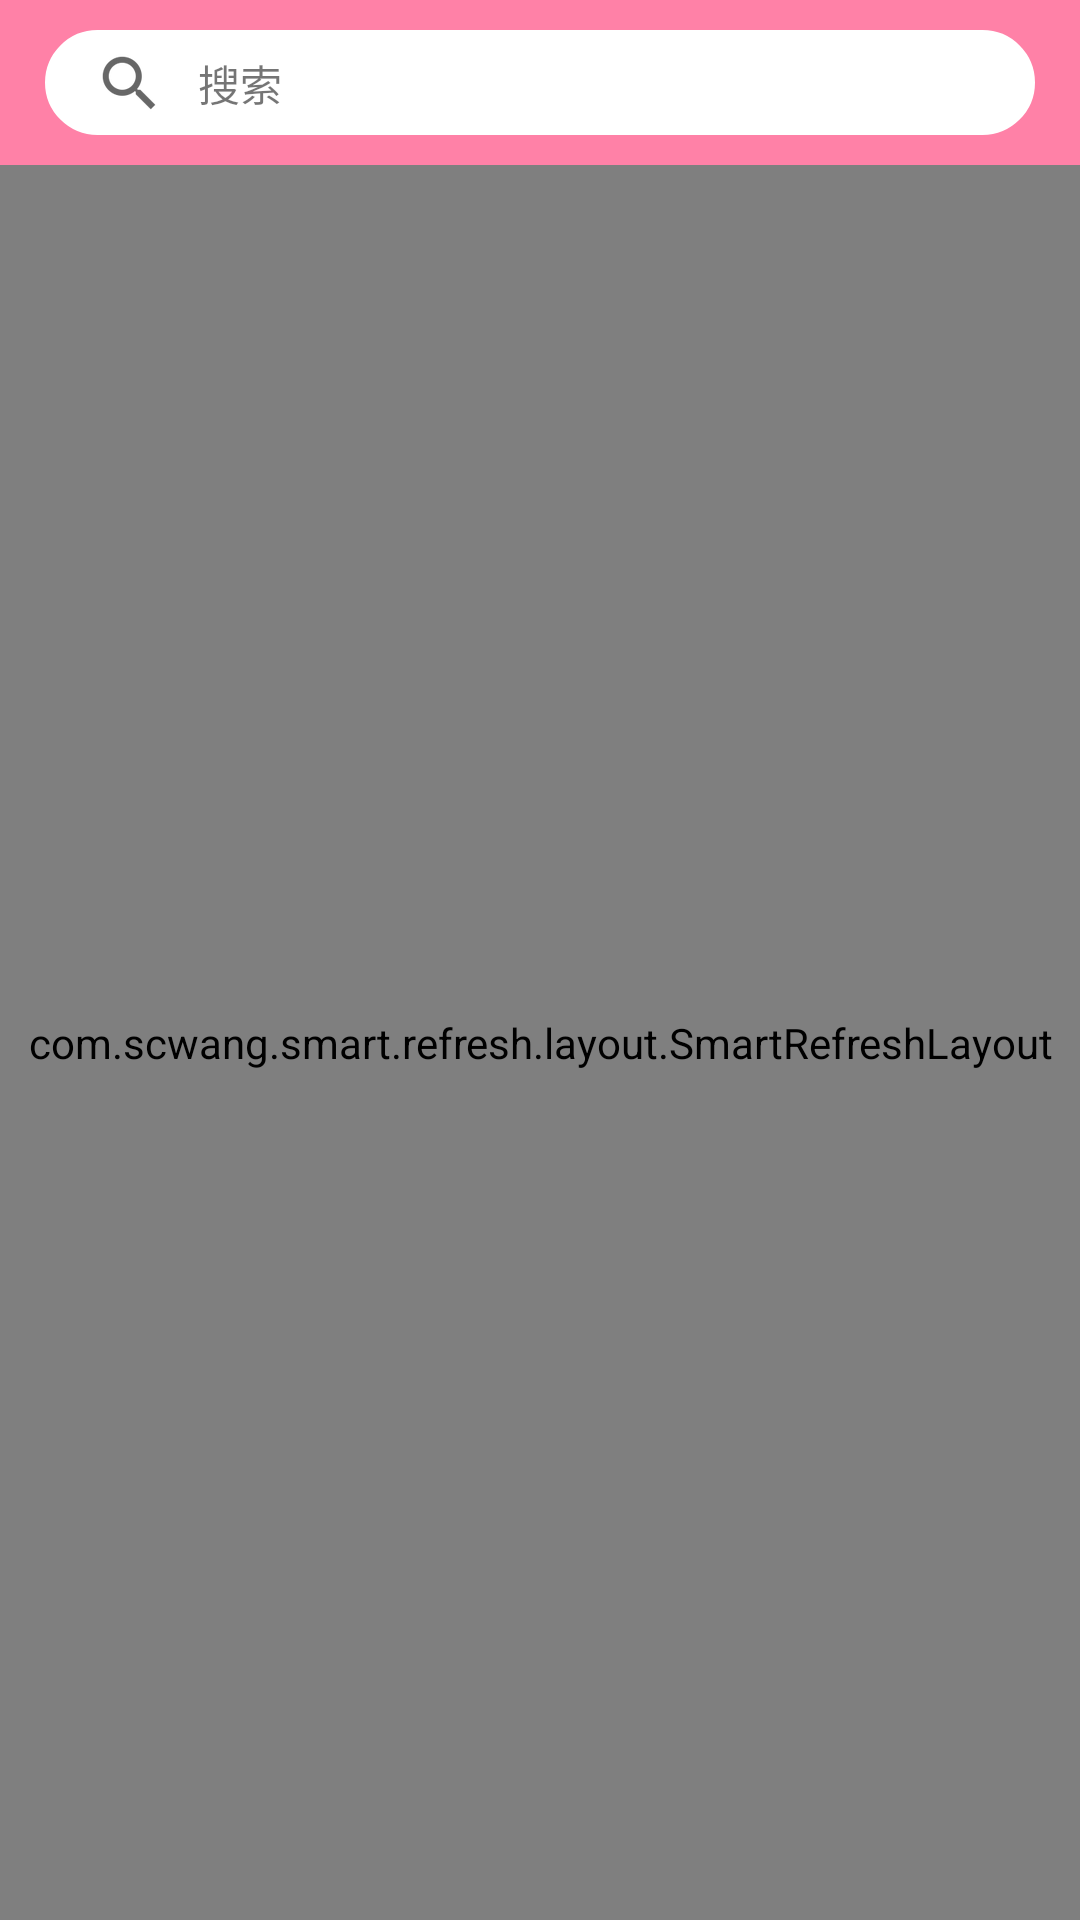

This screen was rendered from an Android layout file. Write that file and the resources it references.
<!-- AndroidManifest.xml: application theme Theme.PixabayBiZhi -->
<!-- res/layout/fragment_master.xml -->
<?xml version="1.0" encoding="utf-8"?>
<LinearLayout xmlns:android="http://schemas.android.com/apk/res/android"
    xmlns:app="http://schemas.android.com/apk/res-auto"
    xmlns:tools="http://schemas.android.com/tools"
    android:layout_width="match_parent"
    android:layout_height="match_parent"
    android:orientation="vertical"
    tools:context=".ui.MasterFragment">

    <include
        android:id="@+id/masterSearch"
        layout="@layout/search_layout_2"
        android:layout_width="match_parent"
        android:layout_height="wrap_content" />

    <include
        android:id="@+id/masterRefresh"
        layout="@layout/model_list"
        android:layout_width="match_parent"
        android:layout_height="match_parent" />

</LinearLayout>
<!-- res/layout/search_layout_2.xml (included above) -->
<?xml version="1.0" encoding="utf-8"?>
<androidx.constraintlayout.widget.ConstraintLayout xmlns:android="http://schemas.android.com/apk/res/android"
    xmlns:app="http://schemas.android.com/apk/res-auto"
    xmlns:tools="http://schemas.android.com/tools"
    android:layout_width="match_parent"
    android:layout_height="wrap_content"
    android:background="@color/app_icon_background"
    android:paddingLeft="15dp"
    android:paddingTop="10dp"
    android:paddingRight="15dp"
    android:paddingBottom="10dp">

    <View
        android:id="@+id/searchBorder"
        android:layout_width="0dp"
        android:layout_height="35dp"
        android:background="@drawable/search_style"
        android:backgroundTint="@color/white"
        android:backgroundTintMode="add"
        app:layout_constraintEnd_toEndOf="parent"
        app:layout_constraintStart_toStartOf="parent"
        app:layout_constraintTop_toTopOf="parent" />

    <ImageView
        android:id="@+id/searchIcon"
        android:layout_width="wrap_content"
        android:layout_height="wrap_content"
        android:layout_marginStart="16dp"
        app:layout_constraintBottom_toBottomOf="@+id/searchBorder"
        app:layout_constraintStart_toStartOf="@+id/searchBorder"
        app:layout_constraintTop_toTopOf="@+id/searchBorder"
        app:srcCompat="?android:attr/actionModeWebSearchDrawable" />

    <TextView
        android:id="@+id/searchHint"
        android:layout_width="wrap_content"
        android:layout_height="wrap_content"
        android:layout_marginStart="11dp"
        android:text="搜索"
        app:layout_constraintBottom_toBottomOf="@+id/searchBorder"
        app:layout_constraintStart_toEndOf="@+id/searchIcon"
        app:layout_constraintTop_toTopOf="@+id/searchBorder" />
</androidx.constraintlayout.widget.ConstraintLayout>
<!-- res/layout/model_list.xml (included above) -->
<?xml version="1.0" encoding="utf-8"?>
<com.scwang.smart.refresh.layout.SmartRefreshLayout xmlns:android="http://schemas.android.com/apk/res/android"
    android:id="@+id/smartRefresh"
    android:layout_width="match_parent"
    android:layout_height="match_parent">

    <com.scwang.smart.refresh.header.MaterialHeader
        android:layout_width="match_parent"
        android:layout_height="wrap_content" />

    <androidx.recyclerview.widget.RecyclerView
        android:id="@+id/list"
        android:layout_width="match_parent"
        android:layout_height="match_parent"
        android:overScrollMode="never"
        android:paddingLeft="2dp"
        android:paddingTop="2dp"
        android:paddingRight="2dp" />

    <com.scwang.smart.refresh.footer.BallPulseFooter
        android:layout_width="match_parent"
        android:layout_height="wrap_content" />

</com.scwang.smart.refresh.layout.SmartRefreshLayout>
<!-- resources referenced by this layout -->
<resources>
  <color name="app_icon_background">#FF81A7</color>
  <color name="white">#FFFFFFFF</color>
  <!-- drawable search_style (drawable) -->
  <?xml version="1.0" encoding="utf-8"?>
  <shape xmlns:android="http://schemas.android.com/apk/res/android">
      
      <corners android:radius="50dp" />
      
      <solid android:color="@android:color/transparent" />
      
      <stroke
          android:width="0.5dp"
          android:color="#BBBBBB" />
  </shape>
  <style name="Theme.PixabayBiZhi" parent="Theme.MaterialComponents.DayNight.DarkActionBar">
          
          <item name="colorPrimary">@color/pink</item>
          <item name="colorPrimaryVariant">@color/purple_700</item>
          <item name="colorOnPrimary">@color/white</item>
          
          <item name="colorSecondary">@color/teal_200</item>
          <item name="colorSecondaryVariant">@color/teal_700</item>
          <item name="colorOnSecondary">@color/black</item>
          
          <item name="android:statusBarColor">@color/pink</item>
          
      </style>
  <color name="pink">#FF81A7</color>
  <color name="purple_700">#FF3700B3</color>
  <color name="teal_200">#FF03DAC5</color>
  <color name="teal_700">#FF018786</color>
  <color name="black">#FF000000</color>
</resources>
